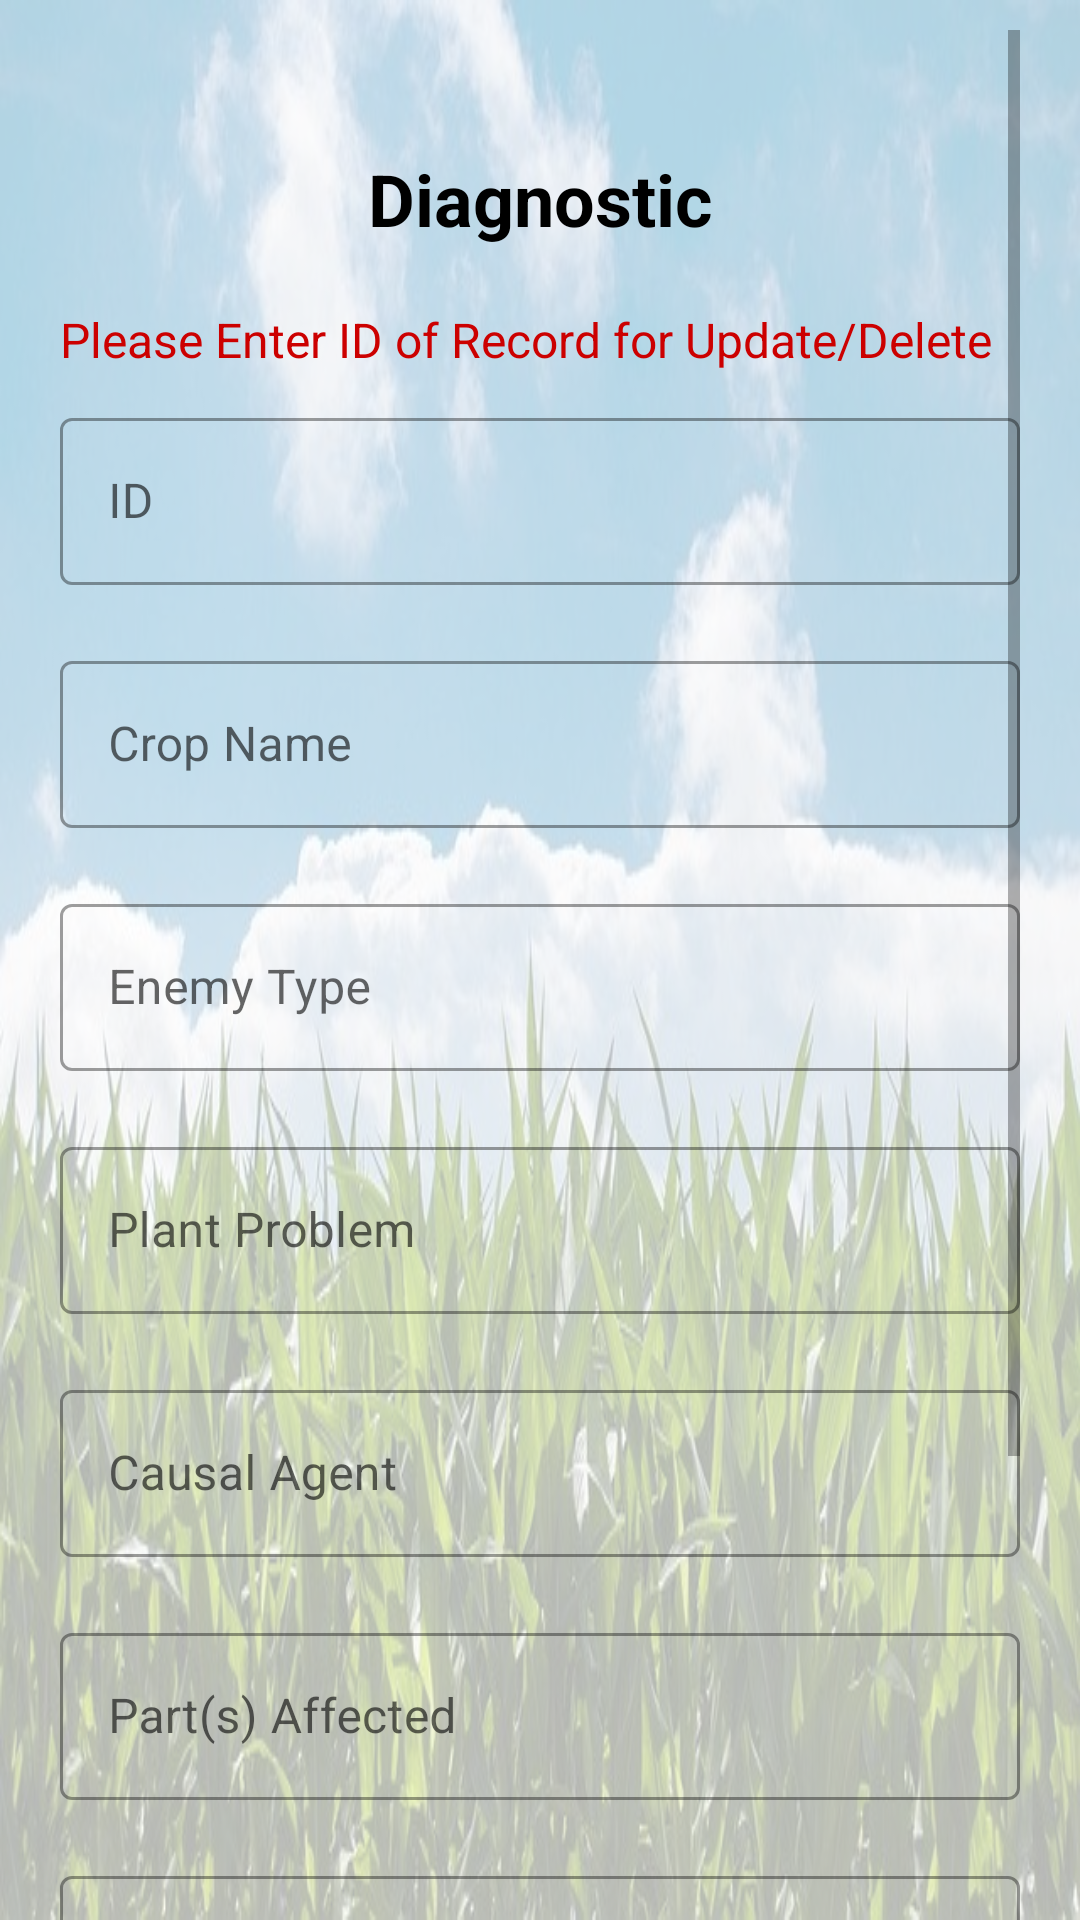

Write the Android layout XML for this screen, with the resource values it uses.
<!-- AndroidManifest.xml: application theme Theme.IGrow -->
<!-- res/layout/activity_edit_diagnostic.xml -->
<?xml version="1.0" encoding="utf-8"?>
<androidx.constraintlayout.widget.ConstraintLayout xmlns:android="http://schemas.android.com/apk/res/android"
    xmlns:app="http://schemas.android.com/apk/res-auto"
    xmlns:tools="http://schemas.android.com/tools"
    android:layout_width="match_parent"
    android:layout_height="match_parent"
    tools:context=".ui.admin.diagnostic.DiagnosticActivity">

    <FrameLayout
        android:layout_width="match_parent"
        android:layout_height="match_parent"
        android:alpha="0.3"
        android:background="@drawable/crop"
        app:layout_constraintBottom_toBottomOf="parent"
        app:layout_constraintTop_toTopOf="parent"
        app:layout_constraintEnd_toEndOf="parent"
        app:layout_constraintStart_toStartOf="parent" />

    <androidx.appcompat.widget.AppCompatImageView
        android:id="@+id/iv_back"
        android:layout_width="wrap_content"
        android:layout_height="wrap_content"
        android:src="@drawable/ic_arrow"
        app:layout_constraintStart_toStartOf="parent"
        app:layout_constraintTop_toTopOf="parent"
        android:layout_marginStart="15dp"
        android:layout_marginTop="20dp"
        android:adjustViewBounds="true" />

    <ScrollView
        android:id="@+id/scrollbar"
        android:layout_width="match_parent"
        android:layout_height="wrap_content"
        android:layout_marginStart="20dp"
        android:layout_marginEnd="20dp"
        app:layout_constraintBottom_toBottomOf="parent"
        app:layout_constraintEnd_toEndOf="parent"
        app:layout_constraintStart_toStartOf="parent"
        app:layout_constraintTop_toTopOf="@id/iv_back">


        <LinearLayout
            android:layout_width="match_parent"
            android:layout_height="0dp"
            android:orientation="vertical"
            android:paddingTop="20dp"
            android:paddingBottom="20dp">

            <androidx.appcompat.widget.AppCompatTextView
                android:layout_width="match_parent"
                android:layout_height="wrap_content"
                android:layout_marginTop="20dp"
                android:gravity="center"
                android:text="@string/edit_diagnostic"
                android:textColor="@color/black"
                android:textSize="24sp"
                android:textStyle="bold" />
            <androidx.appcompat.widget.AppCompatTextView
                android:id="@+id/tv_id_message"
                android:layout_width="match_parent"
                android:layout_height="wrap_content"
                android:layout_marginBottom="10dp"
                android:layout_marginTop="20dp"
                android:gravity="start"
                android:text="@string/please_enter_id_of_record_for_update"
                android:textColor="@android:color/holo_red_dark"
                android:textSize="16sp" />

            <com.google.android.material.textfield.TextInputLayout
                android:id="@+id/tl_diagnostic_id"
                style="@style/Widget.MaterialComponents.TextInputLayout.OutlinedBox"
                android:layout_width="match_parent"
                android:layout_height="wrap_content"
                android:layout_marginBottom="20dp"
                android:hint="@string/id">

                <com.google.android.material.textfield.TextInputEditText
                    android:id="@+id/et_diagnostic_id"
                    android:layout_width="match_parent"
                    android:layout_height="wrap_content" />

            </com.google.android.material.textfield.TextInputLayout>

            <com.google.android.material.textfield.TextInputLayout
                android:id="@+id/tl_crop_name"
                style="@style/Widget.MaterialComponents.TextInputLayout.OutlinedBox"
                android:layout_width="match_parent"
                android:layout_height="wrap_content"
                android:layout_marginBottom="20dp"
                android:hint="@string/crop_name">

                <com.google.android.material.textfield.TextInputEditText
                    android:id="@+id/et_crop_name"
                    android:layout_width="match_parent"
                    android:layout_height="wrap_content" />

            </com.google.android.material.textfield.TextInputLayout>

            <com.google.android.material.textfield.TextInputLayout
                android:id="@+id/tl_enemy_type"
                style="@style/Widget.MaterialComponents.TextInputLayout.OutlinedBox"
                android:layout_width="match_parent"
                android:layout_height="wrap_content"
                android:layout_marginBottom="20dp"
                android:hint="@string/enemy_type">

                <com.google.android.material.textfield.TextInputEditText
                    android:id="@+id/et_enemy_type"
                    android:layout_width="match_parent"
                    android:layout_height="wrap_content" />

            </com.google.android.material.textfield.TextInputLayout>

            <com.google.android.material.textfield.TextInputLayout
                android:id="@+id/tl_plant_health_problem"
                style="@style/Widget.MaterialComponents.TextInputLayout.OutlinedBox"
                android:layout_width="match_parent"
                android:layout_height="wrap_content"
                android:layout_marginBottom="20dp"
                android:hint="@string/plant_problem">

                <com.google.android.material.textfield.TextInputEditText
                    android:id="@+id/et_plant_health_problem"
                    android:layout_width="match_parent"
                    android:layout_height="wrap_content" />

            </com.google.android.material.textfield.TextInputLayout>

            <com.google.android.material.textfield.TextInputLayout
                android:id="@+id/tl_causal_agent"
                style="@style/Widget.MaterialComponents.TextInputLayout.OutlinedBox"
                android:layout_width="match_parent"
                android:layout_height="wrap_content"
                android:layout_marginBottom="20dp"
                android:hint="@string/causal_agent">

                <com.google.android.material.textfield.TextInputEditText
                    android:id="@+id/et_causal_agent"
                    android:layout_width="match_parent"
                    android:layout_height="wrap_content" />

            </com.google.android.material.textfield.TextInputLayout>

            <com.google.android.material.textfield.TextInputLayout
                android:id="@+id/tl_part_affected"
                style="@style/Widget.MaterialComponents.TextInputLayout.OutlinedBox"
                android:layout_width="match_parent"
                android:layout_height="wrap_content"
                android:layout_marginBottom="20dp"
                android:hint="@string/part_affected">

                <com.google.android.material.textfield.TextInputEditText
                    android:id="@+id/et_part_affected"
                    android:layout_width="match_parent"
                    android:layout_height="wrap_content" />

            </com.google.android.material.textfield.TextInputLayout>

            <com.google.android.material.textfield.TextInputLayout
                android:id="@+id/tl_symptoms_impact"
                style="@style/Widget.MaterialComponents.TextInputLayout.OutlinedBox"
                android:layout_width="match_parent"
                android:layout_height="wrap_content"
                android:layout_marginBottom="20dp"
                android:hint="@string/symptoms_impact">

                <com.google.android.material.textfield.TextInputEditText
                    android:id="@+id/et_symptoms_impact"
                    android:layout_width="match_parent"
                    android:layout_height="wrap_content" />

            </com.google.android.material.textfield.TextInputLayout>

            <com.google.android.material.textfield.TextInputLayout
                android:id="@+id/tl_control"
                style="@style/Widget.MaterialComponents.TextInputLayout.OutlinedBox"
                android:layout_width="match_parent"
                android:layout_height="wrap_content"
                android:layout_marginBottom="20dp"
                android:hint="@string/control">

                <com.google.android.material.textfield.TextInputEditText
                    android:id="@+id/et_control"
                    android:layout_width="match_parent"
                    android:layout_height="wrap_content" />

            </com.google.android.material.textfield.TextInputLayout>


            <com.google.android.material.button.MaterialButton
                android:id="@+id/btn_update"
                style="@style/buttonStyle"
                android:text="@string/search"
                app:layout_constraintBottom_toBottomOf="parent"
                app:layout_constraintEnd_toEndOf="parent"
                app:layout_constraintStart_toStartOf="parent"
                app:layout_constraintTop_toBottomOf="@+id/inner_container" />

        </LinearLayout>
    </ScrollView>

</androidx.constraintlayout.widget.ConstraintLayout>
<!-- resources referenced by this layout -->
<resources>
  <color name="black">#FF000000</color>
  <!-- drawable crop: jpg bitmap (drawable, 72497 bytes) -->
  <string name="causal_agent">Causal Agent</string>
  <string name="control">Control</string>
  <string name="crop_name">Crop Name</string>
  <string name="edit_diagnostic">Diagnostic</string>
  <string name="enemy_type">Enemy Type</string>
  <string name="id">ID</string>
  <string name="part_affected">Part(s) Affected</string>
  <string name="plant_problem">Plant Problem</string>
  <string name="please_enter_id_of_record_for_update">Please Enter ID of Record for Update/Delete</string>
  <string name="search">Search</string>
  <string name="symptoms_impact">Symptoms/Impact</string>
  <style name="buttonStyle">
          <item name="android:layout_width">match_parent</item>
          <item name="android:layout_height">70dp</item>
          <item name="android:textAllCaps">false</item>
          <item name="backgroundTint">@color/bright_green</item>
          <item name="android:textColor">@color/white</item>
          <item name="cornerRadius">35dp</item>
      </style>
  <style name="Theme.IGrow" parent="Theme.MaterialComponents.DayNight.NoActionBar">
          
          <item name="colorPrimary">@color/bright_green</item>
          <item name="colorPrimaryVariant">@color/bright_green</item>
          <item name="colorOnPrimary">@color/white</item>
          
          <item name="colorSecondary">@color/teal_200</item>
          <item name="colorSecondaryVariant">@color/teal_700</item>
          <item name="colorOnSecondary">@color/black</item>
          
          <item name="android:statusBarColor" tools:targetApi="l">?attr/colorPrimaryVariant</item>
          
      </style>
  <color name="bright_green">#24D12B</color>
  <color name="white">#FFFFFFFF</color>
  <color name="teal_200">#FF03DAC5</color>
  <color name="teal_700">#FF018786</color>
</resources>
